Labelled photos from "data", an image-classification folder in arata-toya/pai-final-patrol. The possible labels are: crack, normal, stain.

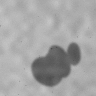
Label: stain

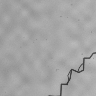
Label: crack

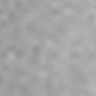
Label: normal

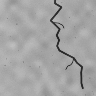
Label: crack

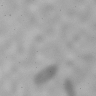
Label: stain

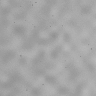
Label: normal
